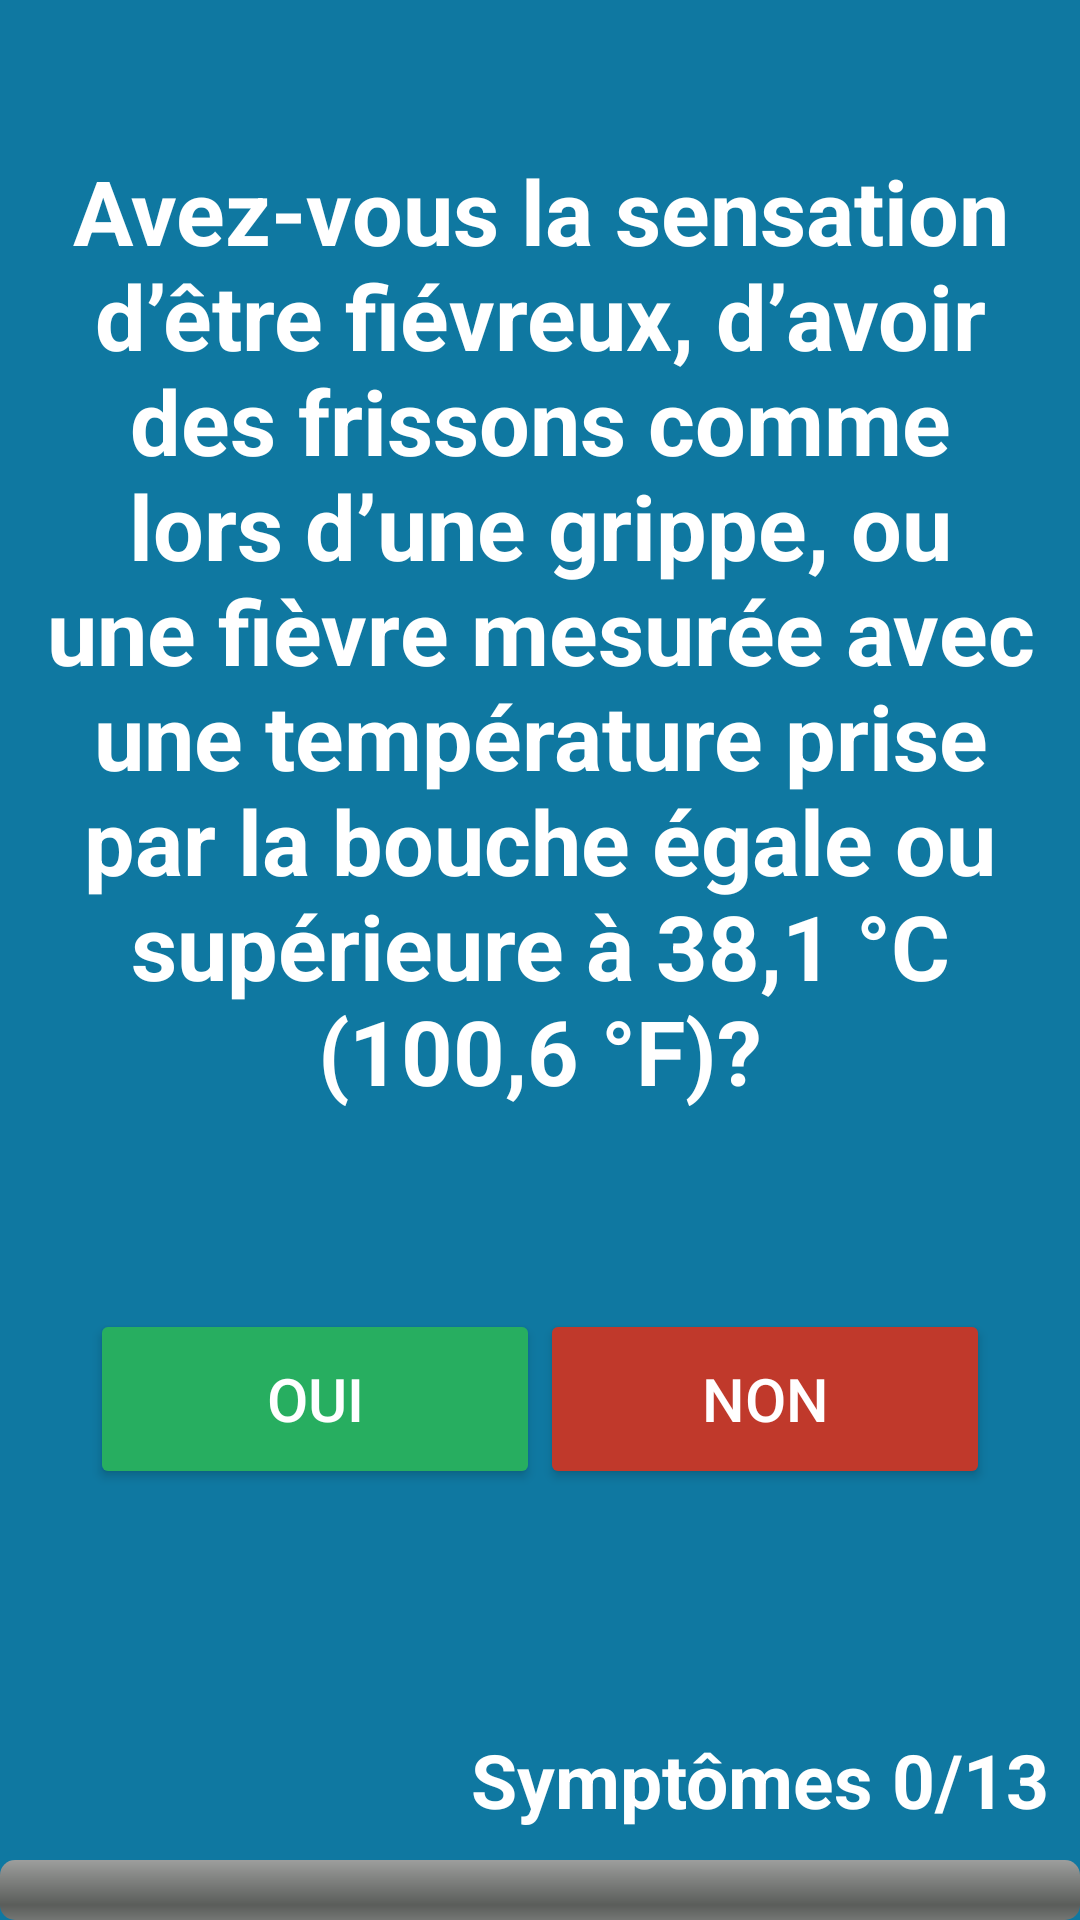

The Android layout XML behind this screen, and the referenced resources:
<!-- AndroidManifest.xml: application theme Theme.StopCovid19 -->
<!-- res/layout/activity_q_c_m.xml -->
<?xml version="1.0" encoding="utf-8"?>
<RelativeLayout xmlns:android="http://schemas.android.com/apk/res/android"
    xmlns:app="http://schemas.android.com/apk/res-auto"
    xmlns:tools="http://schemas.android.com/tools"
    android:layout_width="match_parent"
    android:layout_height="match_parent"
    android:background="#0F78A1"
    android:orientation="vertical"
    tools:context=".Controler.QCMActivity">

    <ProgressBar
        android:layout_width="fill_parent"
        android:layout_height="wrap_content"
        android:layout_alignParentBottom="true"
        android:layout_alignParentRight="true"
        android:layout_alignParentLeft="true"
        style="@android:style/Widget.ProgressBar.Horizontal"
        android:indeterminate="false"
        android:id="@+id/progress_bar"
        ></ProgressBar>

    <TextView
        android:layout_width="wrap_content"
        android:layout_height="wrap_content"
        android:layout_above="@+id/progress_bar"
        android:layout_alignParentRight="true"
        android:layout_alignParentEnd="true"
        android:text="@string/initial_score"
        android:textStyle="bold"
        android:textSize="25sp"
        android:id="@+id/score"
        android:textColor="@color/white"
        android:padding="10dp"
        ></TextView>

    <TextView
        android:layout_width="wrap_content"
        android:layout_height="wrap_content"
        android:layout_centerHorizontal="true"
        android:layout_alignParentTop="true"
        android:layout_marginTop="50dp"
        android:text="@string/question_1"
        android:textColor="@color/white"
        android:textSize="30sp"
        android:gravity="center"
        android:textStyle="bold"
        android:id="@+id/question_text_view">

    </TextView>

    <LinearLayout
        android:layout_width="wrap_content"
        android:layout_height="wrap_content"
        android:layout_above="@id/score"
        android:layout_centerHorizontal="true"
        android:orientation="horizontal"
        android:padding="20dp"
        android:layout_marginBottom="50dp">

        <Button

            android:layout_width="150dp"
            android:layout_height="60dp"
            android:text="@string/true_button"
            android:textColor="@color/white"
            android:id="@+id/true_button"
            android:backgroundTint="#27AE60"
            android:textSize="20sp"



            ></Button>

        <Button
            android:layout_width="150dp"
            android:layout_height="60dp"
            android:text="@string/false_button"
            android:textColor="@color/white"
            android:id="@+id/false_button"
            android:textSize="20sp"
            android:backgroundTint="#C0392B"></Button>

    </LinearLayout>

</RelativeLayout>
<!-- resources referenced by this layout -->
<resources>
  <string name="false_button">NON</string>
  <string name="initial_score">Symptômes 0/13</string>
  <string name="question_1">Avez-vous la sensation d’être fiévreux, d’avoir des frissons comme lors d’une grippe, ou
  une fièvre mesurée avec une température prise par la bouche égale ou supérieure à
  38,1 °C (100,6 °F)?</string>
  <string name="true_button">OUI</string>
  <style name="Theme.StopCovid19" parent="Theme.MaterialComponents.DayNight.DarkActionBar">
          
          <item name="colorPrimary">@color/purple_500</item>
          <item name="colorPrimaryVariant">@color/purple_700</item>
          <item name="colorOnPrimary">@color/white</item>
          
          <item name="colorSecondary">@color/teal_200</item>
          <item name="colorSecondaryVariant">@color/teal_700</item>
          <item name="colorOnSecondary">@color/black</item>
          
          <item name="android:statusBarColor" tools:targetApi="l">?attr/colorPrimaryVariant</item>
          
      </style>
  <!-- not gathered from this repository: default colours our renderer supplied (Android Studio template values) -->
  <color name="purple_500">#FF6200EE</color>
  <color name="purple_700">#FF3700B3</color>
  <color name="teal_200">#FF03DAC5</color>
  <color name="teal_700">#FF018786</color>
  <color name="black">#FF000000</color>
  <color name="white">#FFFFFFFF</color>
</resources>
